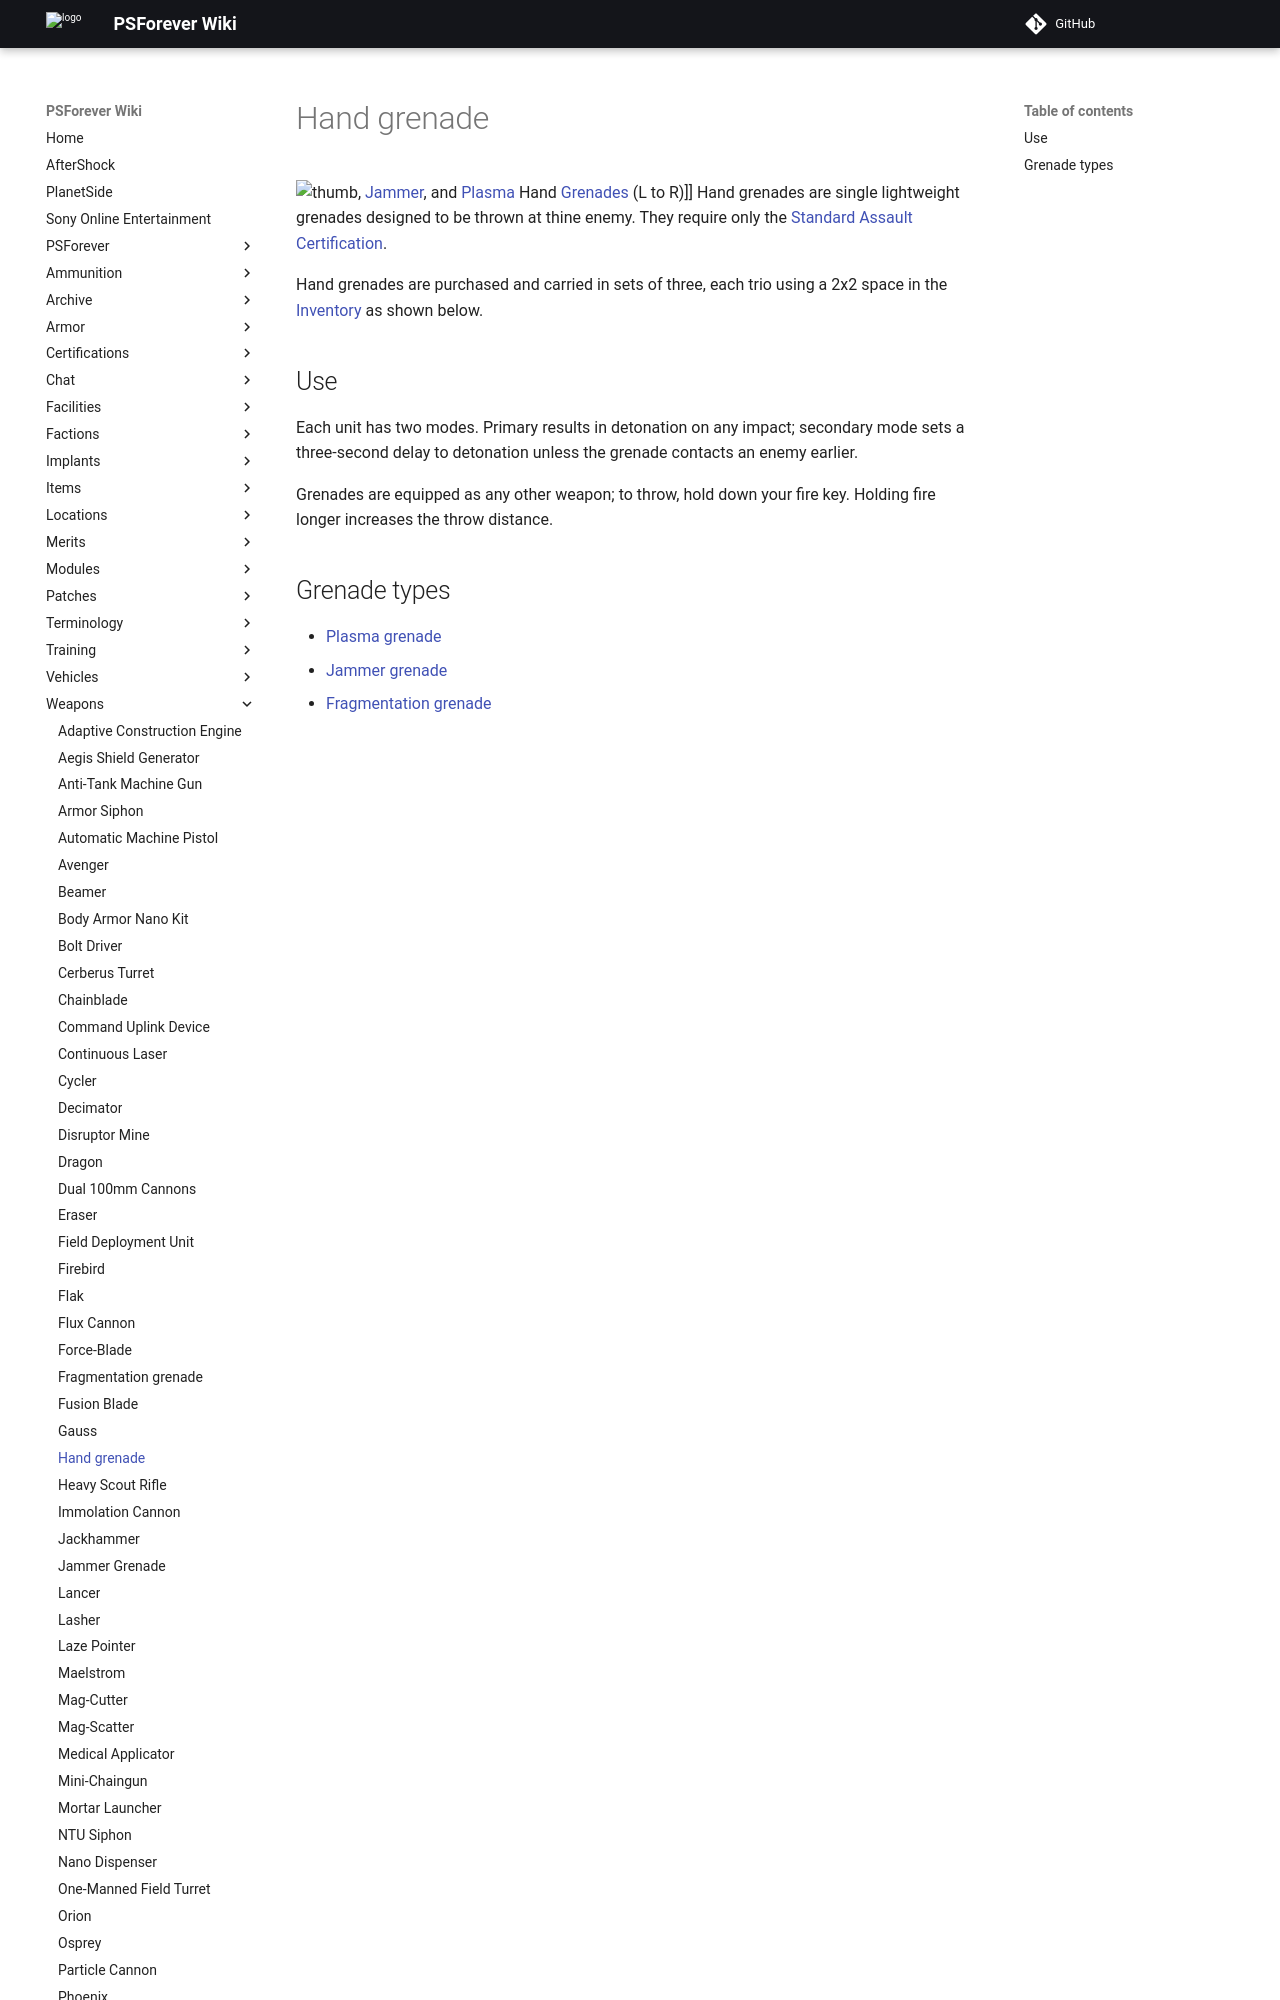

repository: psforever/wiki · page: weapons/Hand_grenade/index.html · generator: mkdocs

[thumb](image:Hand-grenades.jpg "wikilink"),
[Jammer](Jammer_grenade "wikilink"), and
[Plasma](Plasma_grenade "wikilink") Hand [Grenades](Grenade "wikilink")
(L to R)\]\] Hand grenades are single lightweight grenades designed to
be thrown at thine enemy. They require only the [Standard
Assault](Standard_Assault "wikilink")
[Certification](Certification "wikilink").

Hand grenades are purchased and carried in sets of three, each trio
using a 2x2 space in the [Inventory](Inventory "wikilink") as shown
below.

## Use

Each unit has two modes. Primary results in detonation on any impact;
secondary mode sets a three-second delay to detonation unless the
grenade contacts an enemy earlier.

Grenades are equipped as any other weapon; to throw, hold down your fire
key. Holding fire longer increases the throw distance.
